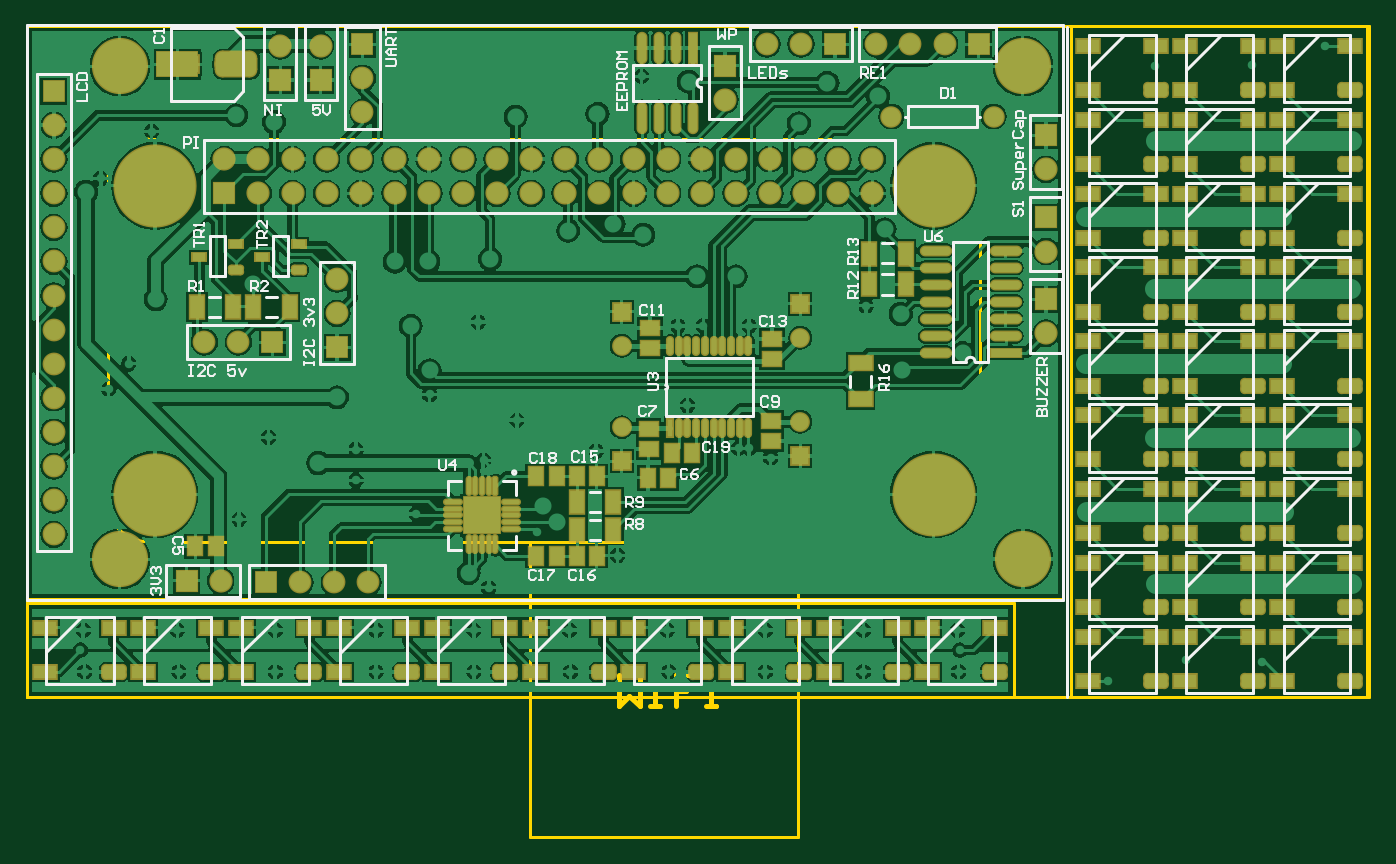
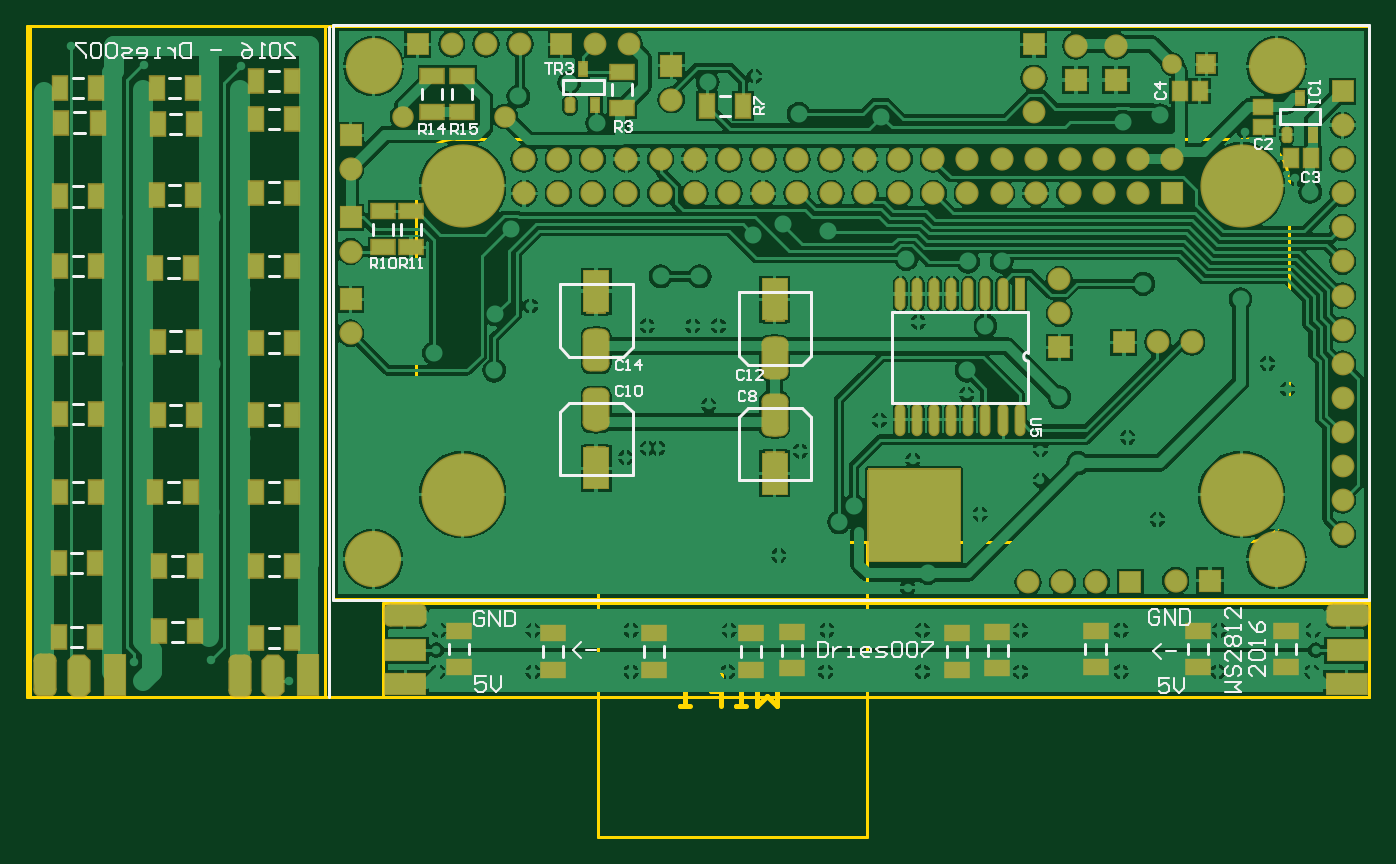
Circuit board: 7 layer files. Board 100.0 x 60.4 mm.
- bottom_copper: Project2_C.GBL (79248 bytes)
- bottom_silk: Project2_C.GBO (10530 bytes)
- bottom_mask: Project2_C.GBS (7449 bytes)
- outline: Project2_C.GM1 (927 bytes)
- top_copper: Project2_C.GTL (99196 bytes)
- top_silk: Project2_C.GTO (17789 bytes)
- top_mask: Project2_C.GTS (8324 bytes)

=== bottom_copper: Project2_C.GBL (79248 bytes, source omitted) ===
=== bottom_silk: Project2_C.GBO (10530 bytes, source omitted) ===
=== bottom_mask: Project2_C.GBS (7449 bytes, source omitted) ===
=== outline: Project2_C.GM1 ===
G04 Layer_Color=16711935*
%FSLAX23Y23*%
%MOIN*%
G70*
G01*
G75*
%ADD28C,0.010*%
%ADD30C,0.015*%
D28*
X2796Y1519D02*
G03*
X2678Y1637I-118J0D01*
G01*
Y456D02*
G03*
X2796Y574I-0J118D01*
G01*
X237D02*
G03*
X356Y456I118J0D01*
G01*
Y1637D02*
G03*
X237Y1519I0J-118D01*
G01*
X0Y0D02*
Y1969D01*
Y0D02*
X3937D01*
Y1969D01*
X0D02*
X3937D01*
X2261Y-410D02*
Y456D01*
X1474Y-410D02*
X2261D01*
X1474D02*
Y456D01*
X0Y1969D02*
X3039D01*
X3039Y287D01*
X0D02*
Y1969D01*
Y287D02*
X3039Y287D01*
X356Y1637D02*
X2678D01*
X2796Y574D02*
Y1519D01*
X356Y456D02*
X2678D01*
X237Y574D02*
Y1519D01*
X3063Y0D02*
Y1969D01*
Y0D02*
X3929D01*
Y1969D01*
X3063D02*
X3929D01*
X0Y276D02*
X2894D01*
X0Y0D02*
Y276D01*
Y0D02*
X2894D01*
Y276D01*
D30*
X1737Y64D02*
Y-26D01*
X1767Y4D01*
X1797Y-26D01*
Y64D01*
X1827Y-26D02*
X1857D01*
X1842D01*
Y34D01*
X1827D01*
X1962Y64D02*
X1902D01*
Y19D01*
X1932D01*
X1902D01*
Y-26D01*
X1992D02*
X2022D01*
X2007D01*
Y34D01*
X1992D01*
M02*

=== top_copper: Project2_C.GTL (99196 bytes, source omitted) ===
=== top_silk: Project2_C.GTO (17789 bytes, source omitted) ===
=== top_mask: Project2_C.GTS (8324 bytes, source omitted) ===
